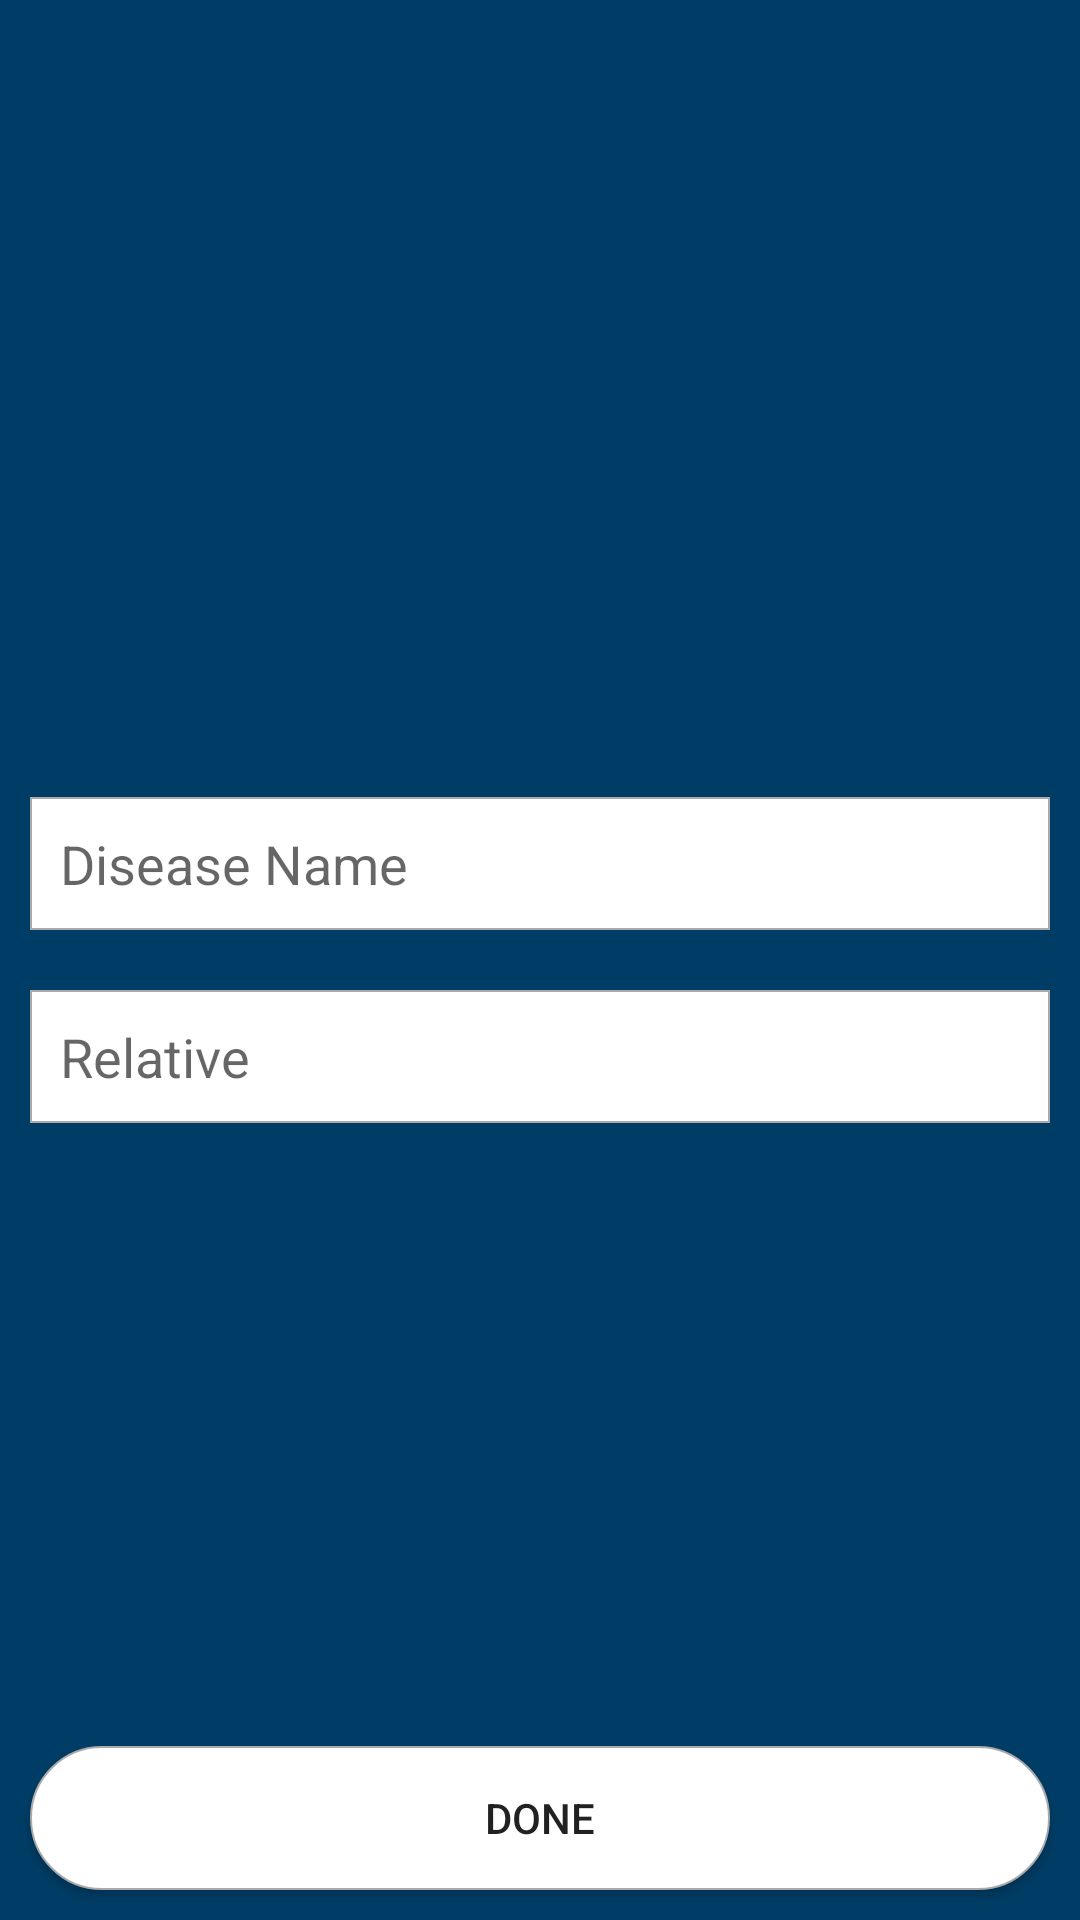

Reconstruct the res/layout file that produces this screen, plus the resources it refers to.
<!-- AndroidManifest.xml: application theme AppTheme -->
<!-- res/layout/fragment_add_family_diseases.xml -->
<?xml version="1.0" encoding="utf-8"?>
<RelativeLayout xmlns:android="http://schemas.android.com/apk/res/android"
    xmlns:tools="http://schemas.android.com/tools"
    android:layout_width="match_parent"
    android:layout_height="match_parent"
    android:background="@color/blueDark"
    tools:context=".fragments.AddFamilyDiseasesFragment">

    <LinearLayout
        android:layout_width="match_parent"
        android:layout_height="wrap_content"
        android:layout_centerInParent="true"
        android:orientation="vertical">

        <EditText
            android:id="@+id/et_patient_disease_name"
            android:layout_width="match_parent"
            android:layout_height="wrap_content"
            android:layout_margin="10dp"
            android:background="@drawable/edit_text_background"
            android:hint="@string/disease_name"
            android:inputType="text"
            android:padding="10dp" />

        <EditText
            android:id="@+id/et_patient_relative"
            android:layout_width="match_parent"
            android:layout_height="wrap_content"
            android:layout_margin="10dp"
            android:background="@drawable/edit_text_background"
            android:hint="@string/relative"
            android:inputType="text"
            android:padding="10dp" />
    </LinearLayout>

    <Button
        android:id="@+id/btn_patient_family_diseases_done"
        android:layout_width="match_parent"
        android:layout_height="wrap_content"
        android:layout_alignParentBottom="true"
        android:layout_margin="10dp"
        android:background="@drawable/button_shape"
        android:padding="10dp"
        android:text="@string/done" />

</RelativeLayout>
<!-- resources referenced by this layout -->
<resources>
  <color name="blueDark">#003D66</color>
  <!-- drawable button_shape (drawable) -->
  <?xml version="1.0" encoding="utf-8"?>
  <shape xmlns:android="http://schemas.android.com/apk/res/android"
      android:shape="rectangle">
      <solid android:color="#ffffff" />
      <stroke
          android:width="0.5dp"
          android:color="@android:color/darker_gray" />
      <corners android:radius="200dp" />
  
      <size
          android:width="100dp"
          android:height="25dp" />
  
  </shape>
  <!-- drawable edit_text_background (drawable) -->
  <?xml version="1.0" encoding="utf-8"?>
  <shape xmlns:android="http://schemas.android.com/apk/res/android"
      android:shape="rectangle">
      <solid android:color="#ffffff" />
      <stroke
          android:width="0.5dp"
          android:color="@android:color/darker_gray" />
  
      <size
          android:width="90dp"
          android:height="15dp" />
  
  </shape>
  <string name="disease_name">Disease Name</string>
  <string name="done">Done</string>
  <string name="relative">Relative</string>
  <style name="AppTheme" parent="Theme.AppCompat.Light.NoActionBar">
          
          <item name="colorPrimary">@color/blueDark</item>
          <item name="colorPrimaryDark">@color/grey</item>
          <item name="colorAccent">@color/colorAccent</item>
          <item name="android:windowAnimationStyle">@style/CustomActivityAnimation</item>
      </style>
  <color name="grey">#707070</color>
  <color name="colorAccent">#D81B60</color>
  <style name="CustomActivityAnimation" parent="@android:style/Animation.Activity">
          <item name="android:activityOpenEnterAnimation">@anim/slide_in_right</item>
          <item name="android:activityOpenExitAnimation">@anim/slide_out_left</item>
          <item name="android:activityCloseEnterAnimation">@anim/slide_in_left</item>
          <item name="android:activityCloseExitAnimation">@anim/slide_out_right</item>
      </style>
</resources>
